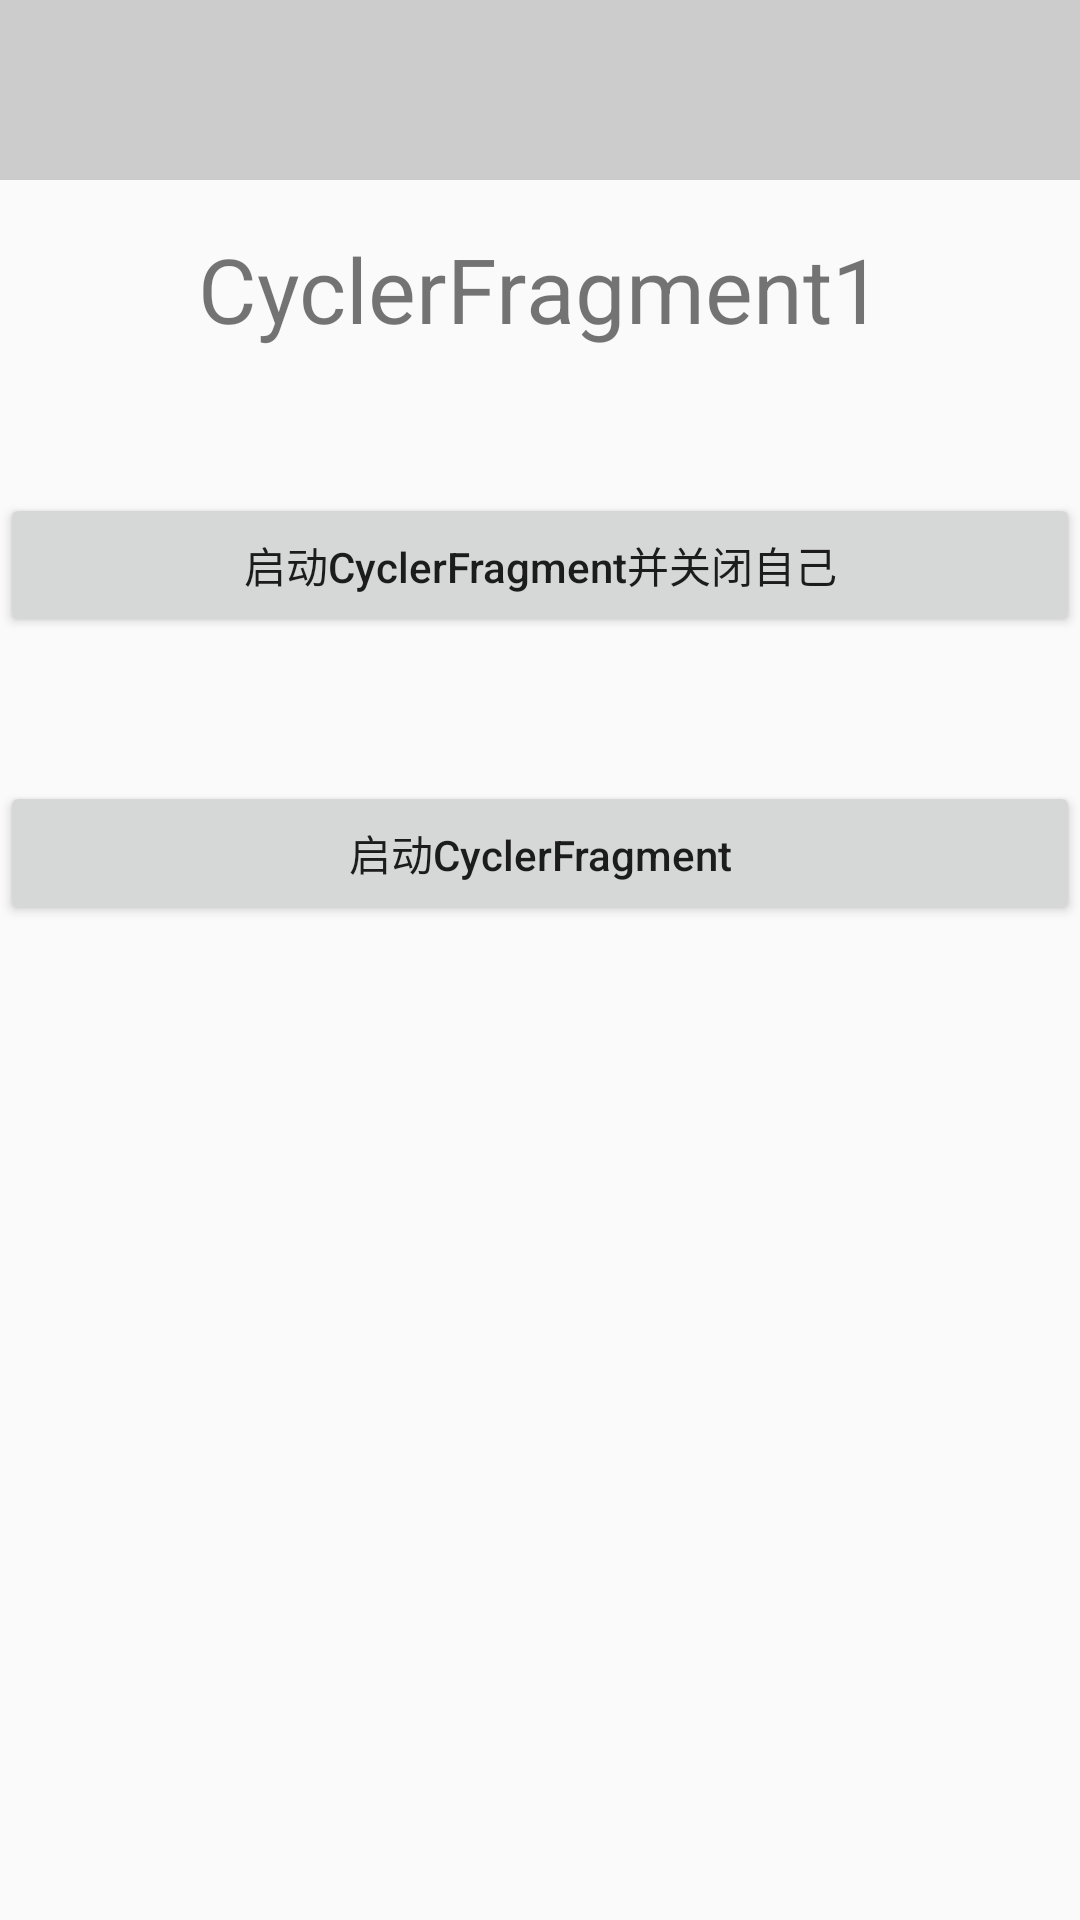

Here is an Android app screen rendered from its layout file. Give the layout XML and the strings, colors and styles it references.
<!-- AndroidManifest.xml: application theme Theme.AppCompat.DayNight.NoActionBar -->
<!-- res/layout/fragment_cycle.xml -->
<?xml version="1.0" encoding="utf-8"?>
<LinearLayout xmlns:android="http://schemas.android.com/apk/res/android"
    android:layout_width="match_parent"
    android:layout_height="match_parent"
    android:orientation="vertical">

    <RelativeLayout
        android:layout_width="match_parent"
        android:layout_height="60dp"
        android:background="#ccc">

        <ImageView
            android:id="@+id/back_iv"
            android:layout_width="wrap_content"
            android:layout_height="match_parent"
            android:layout_centerVertical="true"
            android:paddingLeft="18dp"
            android:src="@mipmap/ic_arrow_back" />

        <TextView
            android:id="@+id/title_tv"
            android:layout_width="wrap_content"
            android:layout_height="wrap_content"
            android:layout_centerInParent="true" />
    </RelativeLayout>

    <TextView
        android:id="@+id/tv_name"
        android:layout_width="match_parent"
        android:layout_height="wrap_content"
        android:layout_marginTop="16dp"
        android:gravity="center_horizontal"
        android:text="CyclerFragment1"
        android:textSize="30sp" />

    <Button
        android:id="@+id/btn_next_with_finish"
        android:layout_width="match_parent"
        android:layout_height="wrap_content"
        android:layout_marginTop="48dp"
        android:text="启动CyclerFragment并关闭自己"
        android:textAllCaps="false" />

    <Button
        android:id="@+id/btn_next"
        android:layout_width="match_parent"
        android:layout_height="wrap_content"
        android:layout_marginTop="48dp"
        android:text="启动CyclerFragment"
        android:textAllCaps="false" />

</LinearLayout>
<!-- resources referenced by this layout -->
<resources>

</resources>
